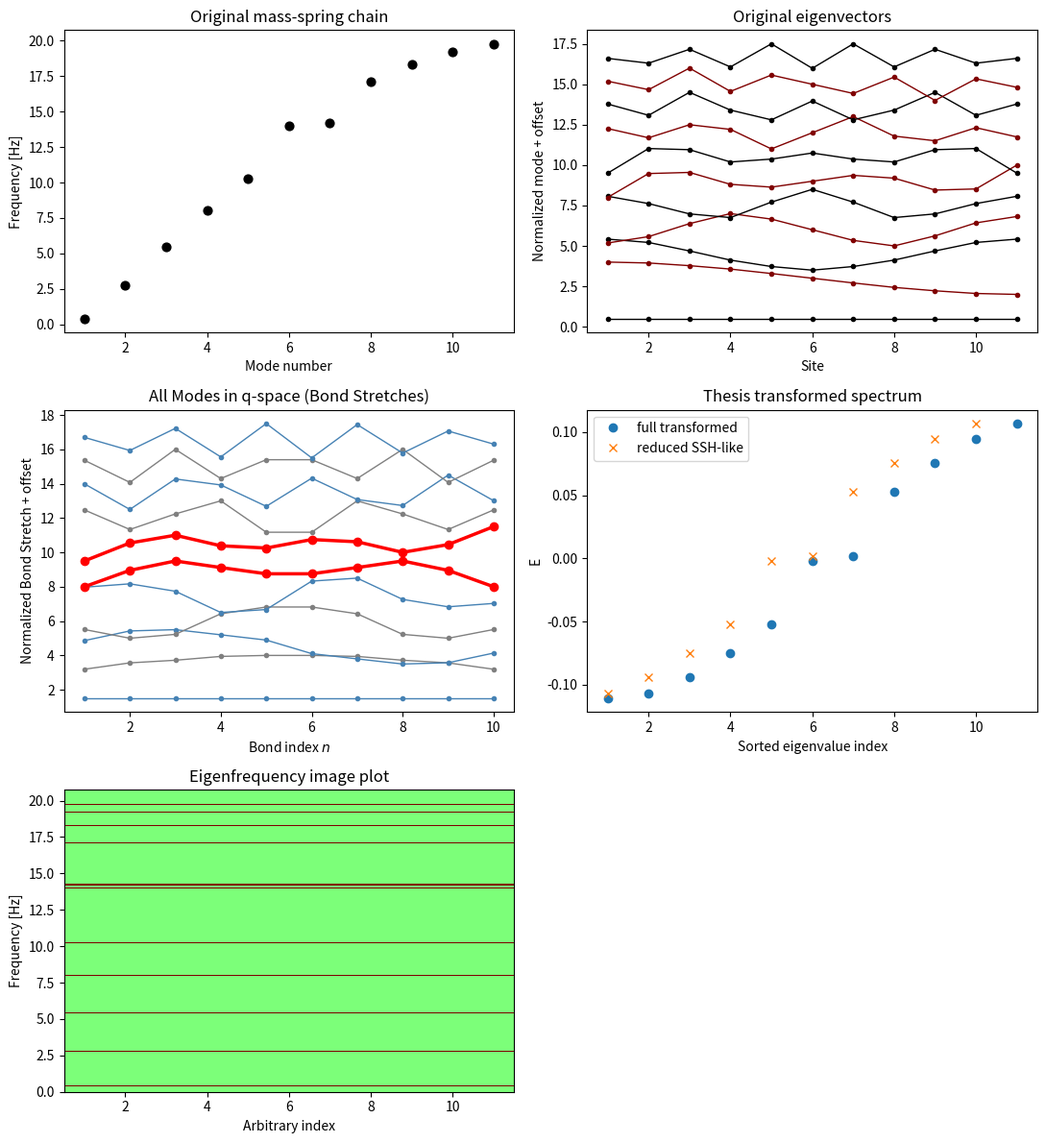

Recreate this plot in Python.
import argparse
import numpy as np
import matplotlib.pyplot as plt


PANEL_CHOICES = ["freqs", "eigenvectors", "qspace", "thesis_transformed", "lineplot"]


def build_mass_pattern(N, m1, m2):
    """
    Mass pattern [m1, m2, m1, m2, ...] of length N.
    """
    m = np.full(N, m1, dtype=float)
    m[1::2] = m2
    return m


def build_original_dynamical_matrix_old(N, k, m1, m2):
    """
    Original displacement-space dynamical matrix H from the mass-spring chain:
        y_ddot = -H y
    """
    m = build_mass_pattern(N, m1, m2)
    H = np.zeros((N, N), dtype=float)

    for i in range(N):
        if i == 0 or i == N - 1:
            H[i, i] = k / m[i]
        else:
            H[i, i] = 2.0 * k / m[i]

        if i > 0:
            H[i, i - 1] = -k / m[i]
        if i < N - 1:
            H[i, i + 1] = -k / m[i]

    return H, m

def build_original_dynamical_matrix(N, k, m1, m2, g=9.81, L=59*.0254):
    """
    H_new = H_old + (g/L)*I
    """
    m = build_mass_pattern(N, m1, m2)
    H = np.zeros((N, N), dtype=float)
    
    omega_p_sq = g / L  # Pendulum contribution

    for i in range(N):
        # Standard Spring terms
        if i == 0 or i == N - 1:
            diag_spring = k / m[i]
        else:
            diag_spring = 2.0 * k / m[i]
        
        # Add the pendulum term to the diagonal
        H[i, i] = diag_spring + omega_p_sq

        if i > 0:
            H[i, i - 1] = -k / m[i]
        if i < N - 1:
            H[i, i + 1] = -k / m[i]

    return H, m

def build_transformed_matrix_from_H(H, k, m1, m2):
    """
    Thesis finite-chain transformed matrix:
        H_tilde = (m1*m2/k) * H - (m1 + m2) * I
    """
    N = H.shape[0]
    return (m1 * m2 / k) * H - (m1 + m2) * np.eye(N)


def build_ssh_like_reduced_matrix(N, m1, m2):
    """
    Reduced SSH-like matrix acting on q_n = y_n - y_{n+1}, size (N-1)x(N-1).
    """
    M = np.zeros((N - 1, N - 1), dtype=float)

    for i in range(N - 2):
        hop = m1 if (i % 2 == 0) else m2
        M[i, i + 1] = hop
        M[i + 1, i] = hop

    return M


def difference_operator(N):
    D = np.zeros((N - 1, N), dtype=float)
    for i in range(N - 1):
        D[i, i] = 1.0
        D[i, i + 1] = -1.0
    return D


def sort_eigensystem(A):
    vals, vecs = np.linalg.eig(A)
    vals = np.real_if_close(vals, tol=1000)
    vecs = np.real_if_close(vecs, tol=1000)

    idx = np.argsort(np.real(vals))
    vals = np.real(vals[idx])
    vecs = np.real(vecs[:, idx])

    return vals, vecs


def parse_args():
    parser = argparse.ArgumentParser(
        description="Mass-spring / transformed SSH-like chain visualizer."
    )
    parser.add_argument("--m1", type=float, default=None)
    parser.add_argument("--m2", type=float, default=None)
    parser.add_argument("--k", type=float, default=None)
    parser.add_argument("--switch", action="store_true")
    parser.add_argument("--N", type=int, default=11)
    parser.add_argument(
        "--only",
        nargs="+",
        choices=PANEL_CHOICES,
        default=None,
    )
    parser.add_argument(
        "--lineplot_max_freq",
        type=float,
        default=None,
    )
    return parser.parse_args()


def make_axes(n_panels):
    ncols = 2 if n_panels > 1 else 1
    nrows = int(np.ceil(n_panels / ncols))

    fig, axes = plt.subplots(nrows, ncols, figsize=(11, 4 * nrows))
    axes = np.atleast_1d(axes).ravel()

    for ax in axes[n_panels:]:
        ax.set_visible(False)

    return fig, list(axes[:n_panels])


def build_lineplot_image(freq, fmax, n_cols, n_rows=800):
    img = np.zeros((n_rows, n_cols), dtype=float)

    if fmax <= 0:
        return img

    for f in freq:
        row = int(round((f / fmax) * (n_rows - 1)))
        row = max(0, min(n_rows - 1, row))

        r0 = max(0, row - 1)
        r1 = min(n_rows, row + 2)

        img[r0:r1, :] = 1.0

    return img


def main():
    args = parse_args()

    k = 194

    m1 = 12.5 / (1000.0 ** 2)
    m2 = 20.4 / (1000.0 ** 2)
    m1=37e-3
    m2=74e-3

    if args.N is not None:
        N = args.N
    else:
        raise ValueError()

    if args.m1 is not None:
        m1 = args.m1
    if args.m2 is not None:
        m2 = args.m2
    if args.k is not None:
        k = args.k

    if args.switch:
        m1, m2 = m2, m1

    selected_panels = PANEL_CHOICES if args.only is None else args.only

    H, masses = build_original_dynamical_matrix(N, k, m1, m2)
    lam, V = sort_eigensystem(H)

    lam[np.abs(lam) < 1e-14] = 0.0

    omega = np.sqrt(np.clip(lam, 0.0, None))
    freq = omega / (2.0 * np.pi)

    H_tilde = build_transformed_matrix_from_H(H, k, m1, m2)
    E_full, W_full = sort_eigensystem(H_tilde)

    SSH_like = build_ssh_like_reduced_matrix(N, m1, m2)
    E_red, U_red = sort_eigensystem(SSH_like)

    print("Original frequencies [Hz]:")
    for i, (lam_i, f_i) in enumerate(zip(lam, freq), start=1):
        print(f"mode {i:2d}: lambda = {lam_i:.12g},  f = {f_i:.12g} Hz")

    print("\nTransformed full-chain eigenvalues E_full:")
    print(E_full)

    print("\nReduced SSH-like eigenvalues E_red:")
    print(E_red)

    zero_idx = np.argmin(np.abs(E_full))
    E_full_nozero = np.delete(E_full, zero_idx)

    print("\nMax |E_full_nozero - E_red|:",
          np.max(np.abs(np.sort(E_full_nozero) - np.sort(E_red))))

    fig, axes = make_axes(len(selected_panels))

    lineplot_max_freq = args.lineplot_max_freq
    if lineplot_max_freq is None:
        max_freq = float(np.max(freq)) if len(freq) else 0.0
        lineplot_max_freq = 1.05 * max_freq if max_freq > 0 else 1.0

    for ax, panel in zip(axes, selected_panels):

        if panel == "freqs":
            ax.scatter(np.arange(1, N + 1), freq, s=40, c='k')
            ax.set_xlabel("Mode number")
            ax.set_ylabel("Frequency [Hz]")
            ax.set_title("Original mass-spring chain")

        elif panel == "eigenvectors":

            spacing = 1.5
            colors = ["black", "maroon"]

            for i in range(N):
                v = V[:, i].copy()
                vmax = np.max(np.abs(v))
                if vmax > 0:
                    v = v / vmax

                offset = (i + 1) * spacing
                color = colors[i % 2]

                ax.plot(np.arange(1, N + 1), v + offset,
                        '.-', color=color, linewidth=1)

            ax.set_xlabel("Site")
            ax.set_ylabel("Normalized mode + offset")
            ax.set_title("Original eigenvectors")

        elif panel == "thesis_transformed":
            ax.plot(np.arange(1, N + 1), E_full, 'o', label='full transformed')
            ax.plot(np.arange(1, N), E_red, 'x', label='reduced SSH-like')
            ax.set_xlabel("Sorted eigenvalue index")
            ax.set_ylabel("E")
            ax.set_title("Thesis transformed spectrum")
            ax.legend()

        elif panel == "qspace":
                    spacing = 1.5
                    colors = ["steelblue", "gray"]
                    
                    # The matrix that converts displacements (y) to bond stretches (q)
                    D = difference_operator(N)
                    
                    # Theoretical mechanical eigenvalue for the edge state: k(m1+m2)/(m1*m2)
                    target_lam = k * (m1 + m2) / (m1 * m2)
                    
                    for i in range(N):
                        # 1. Get the physical displacement eigenvector
                        y_vec = V[:, i].copy()
                        
                        # 2. Convert to bond stretches (q_n = y_n - y_{n+1})
                        q_vec = D @ y_vec
                        
                        # 3. Normalize for visualization
                        qmax = np.max(np.abs(q_vec))
                        if qmax > 1e-12:
                            q_vec = q_vec / qmax
                        else:
                            q_vec = np.zeros_like(q_vec)
                            
                        offset = (i + 1) * spacing
                        
                        # Highlight the edge state(s) in red! 
                        # (If its eigenvalue is very close to the theoretical mid-gap value)
                        is_edge = np.abs(lam[i] - target_lam) < (0.05 * target_lam)
                        
                        if is_edge:
                            ax.plot(np.arange(1, N), q_vec + offset, 'o-', color='red', linewidth=2.5, zorder=10)
                        else:
                            ax.plot(np.arange(1, N), q_vec + offset, '.-', color=colors[i % 2], linewidth=1)

                    ax.set_xlabel("Bond index $n$")
                    ax.set_ylabel("Normalized Bond Stretch + offset")
                    ax.set_title("All Modes in q-space (Bond Stretches)")

        elif panel == "lineplot":

            img = build_lineplot_image(freq, lineplot_max_freq, N)

            extent = [0.5, N + 0.5, 0.0, lineplot_max_freq]

            ax.imshow(
                img,
                origin="lower",
                aspect="auto",
                extent=extent,
                cmap="jet",
                interpolation="nearest",
                vmin=-1,
                vmax=1
            )

            ax.set_xlabel("Arbitrary index")
            ax.set_ylabel("Frequency [Hz]")
            ax.set_title("Eigenfrequency image plot")

    plt.tight_layout()
    plt.show()

    print("\nInterpretation:")
    if m1 < m2:
        print("m1 < m2: this is the thesis' topological ordering if the chain starts with m1.")
    elif m1 > m2:
        print("m1 > m2: this is the thesis' non-topological ordering if the chain starts with m1.")
    else:
        print("m1 == m2: gap closes; this is the critical case.")


if __name__ == "__main__":
    main()
